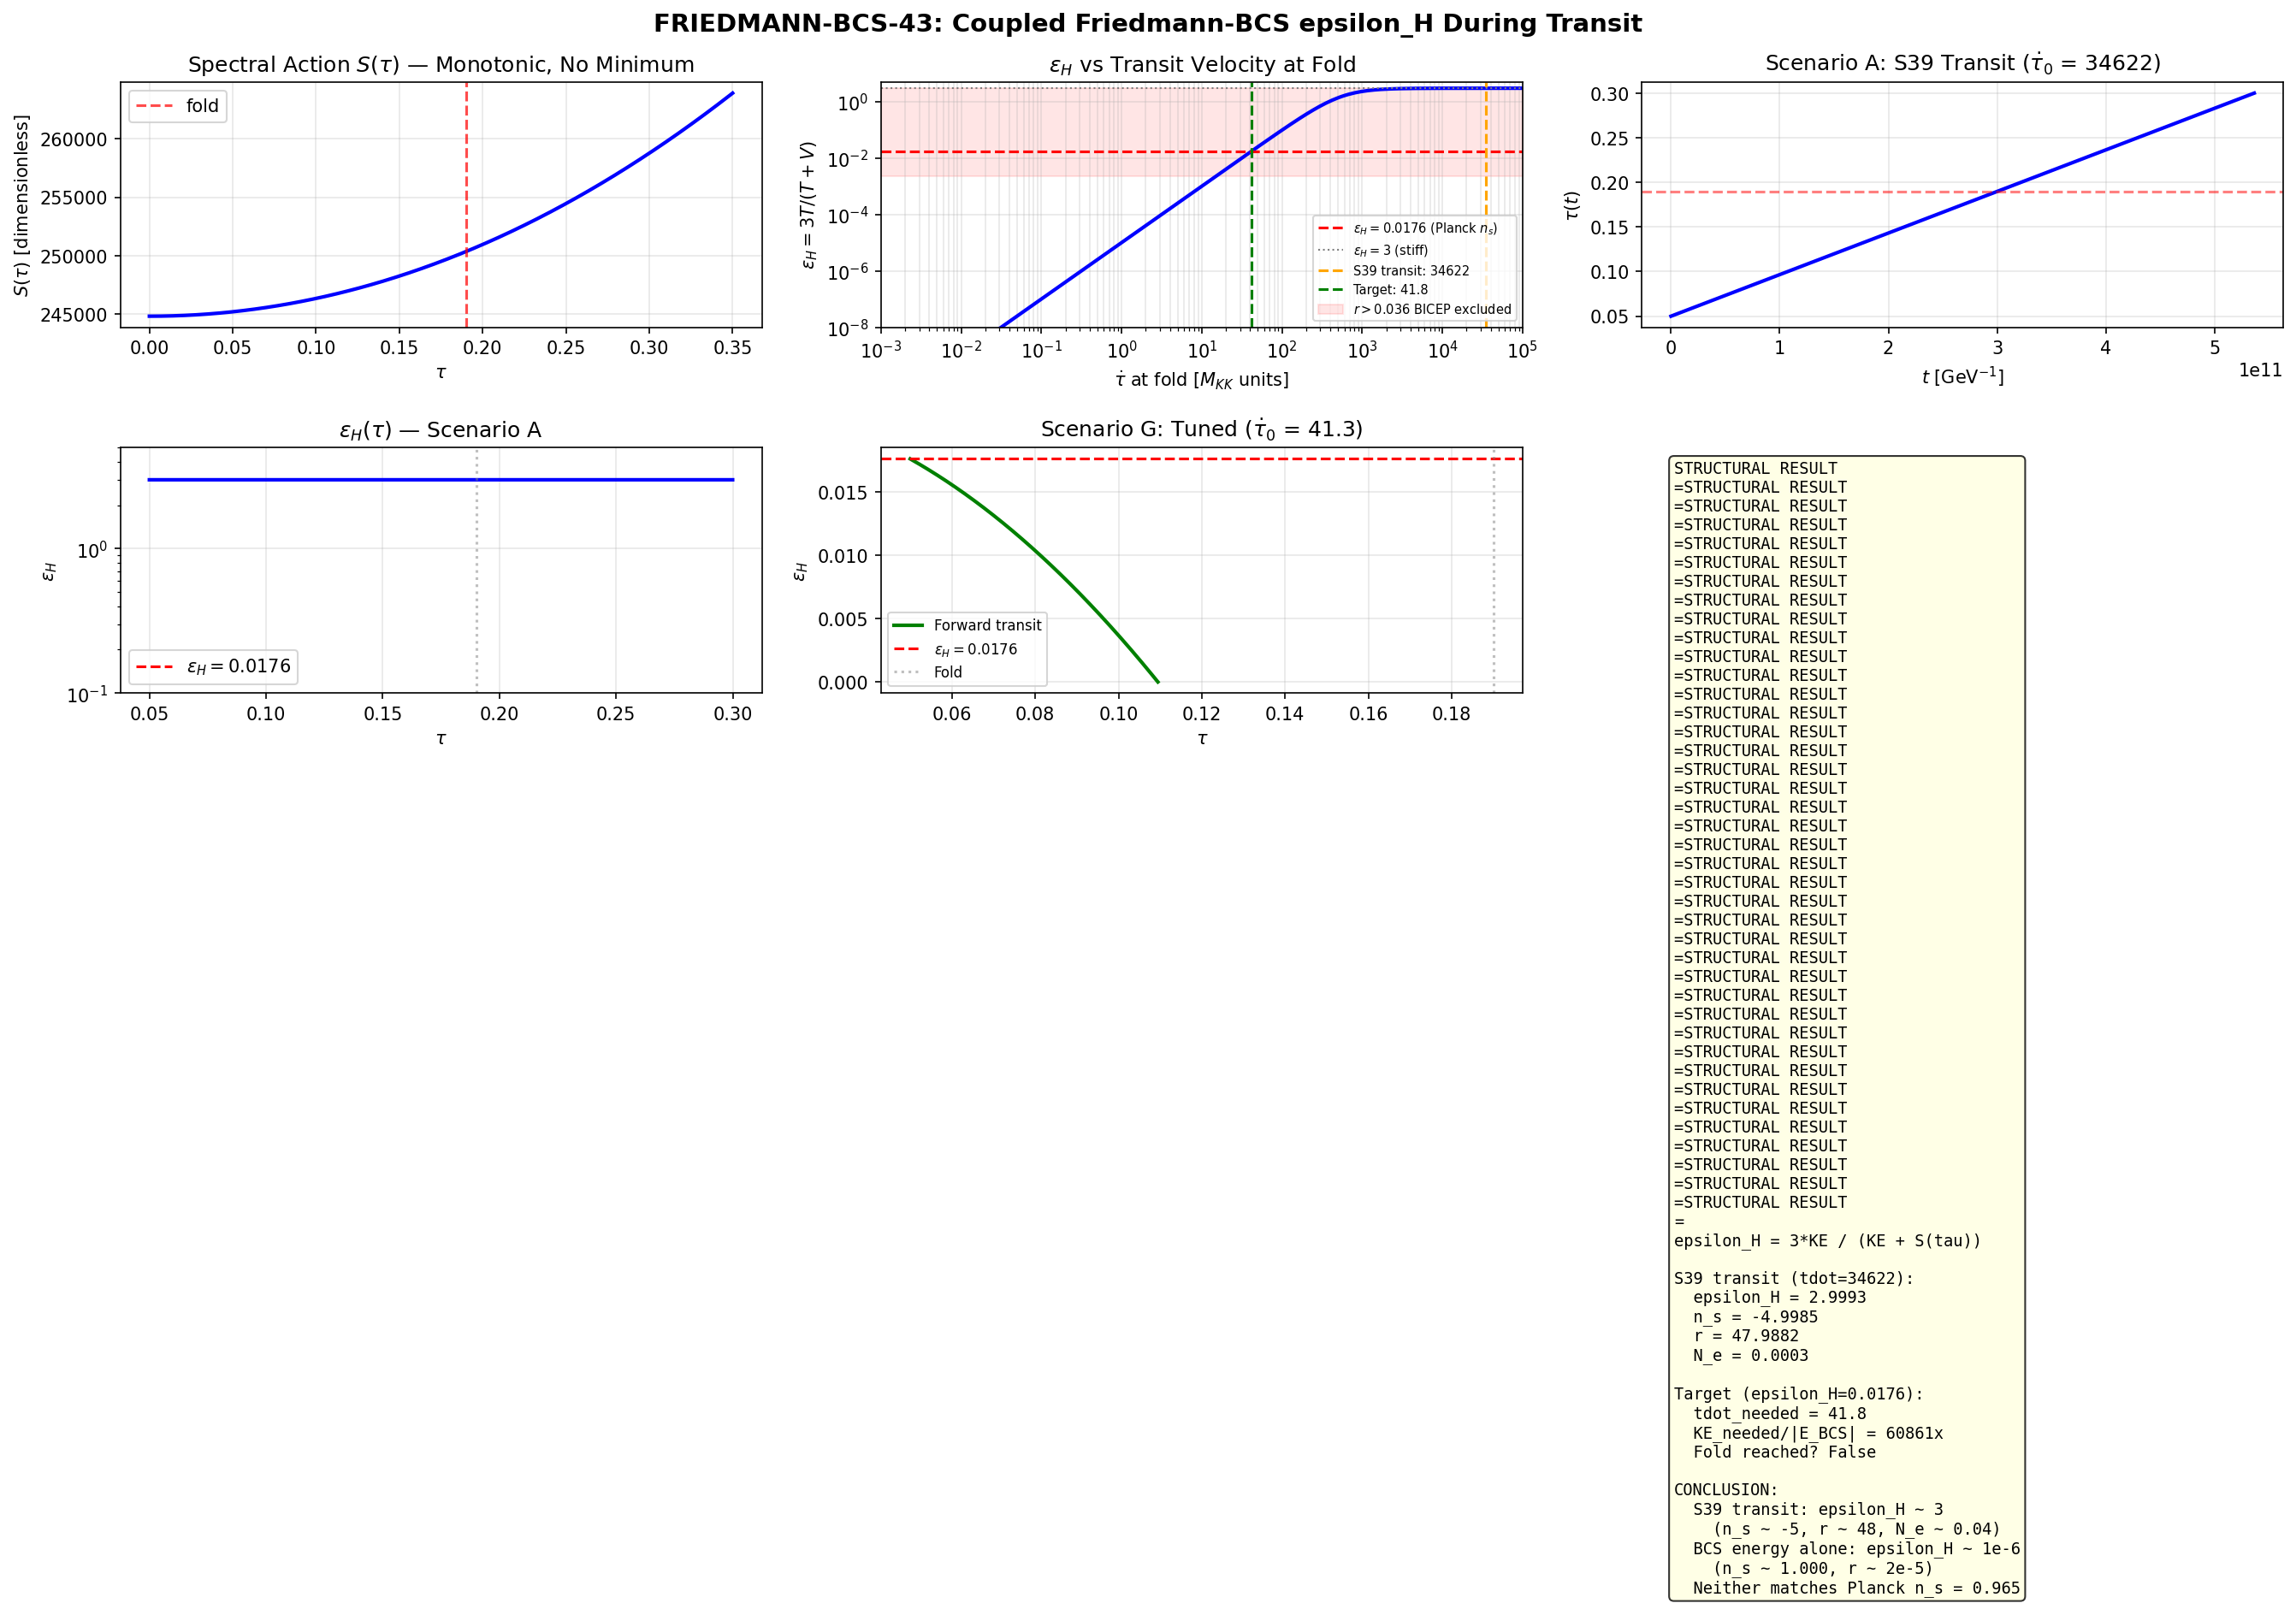

The script that saved this image:
"""
s43_friedmann_bcs.py — Coupled Friedmann-BCS epsilon_H During Transition
=========================================================================

GATE: FRIEDMANN-BCS-43 (INFO)

Computes the slow-roll parameter epsilon_H = -dH/dt / H^2 during the
fold transit (tau = 0.05 to 0.30) using a coupled Friedmann-BCS solver.

Physics:
  - The spectral action S_full(tau) defines V(tau) = S_full(tau) * M_KK^4 / (16*pi^2)
  - S_full is monotonically increasing (CUTOFF-SA-37 theorem)
  - V(tau=0) is the global MINIMUM, NOT a maximum
  - The BCS instability drives the transit; spectral action is a restoring force
  - FRIED-39: gradient ratio |dV/dtau| / |dE_BCS/dtau| = 6596 at fold
  - M_ATDHFB = 1.695 (collective inertia from S40)
  - M_KK = 7.43e16 GeV (gravity route, s42_constants_snapshot)

Coupled ODEs in natural units (hbar = c = 1, M_KK = 1):
  (1) tau_ddot + 3*H*tau_dot + dV_eff/dtau = 0
  (2) H^2 = (8*pi/(3*M_Pl^2)) * [(1/2)*M_ATDHFB*tau_dot^2 + V(tau)]

where V_eff = V_SA + V_BCS, dV_SA/dtau = (dS/dtau)*M_KK^4/(16*pi^2),
and V_BCS is the BCS condensation energy (6e-7 of V_SA).

Initial condition: tau_dot from energy balance (all energy in kinetic
at tau=0.05, or from transit velocity estimate).

Two scenarios:
  A) BCS-driven transit: initial tau_dot = dS/dtau / M_ATDHFB
     (instantaneous BCS force balance, S39 formula)
  B) Energy-conserving: tau_dot from constant total energy
"""

import numpy as np
from scipy.integrate import solve_ivp
from scipy.interpolate import CubicSpline
import matplotlib
matplotlib.use('Agg')
import matplotlib.pyplot as plt

# ==============================================================
# 1. LOAD DATA
# ==============================================================

d_s36 = np.load('tier0-computation/s36_sfull_tau_stabilization.npz', allow_pickle=True)
d_s42g = np.load('tier0-computation/s42_gradient_stiffness.npz', allow_pickle=True)
d_s40 = np.load('tier0-computation/s40_collective_inertia.npz', allow_pickle=True)
d_s42c = np.load('tier0-computation/s42_constants_snapshot.npz', allow_pickle=True)

# S_full(tau) data — 16 tau points
tau_s36 = d_s36['tau_combined']
S_full_s36 = d_s36['S_full']

# Gradient stiffness — 10 tau points
tau_g = d_s42g['tau_grid']
dS_dtau_g = d_s42g['dS_dtau']
d2S_dtau2_g = d_s42g['d2S_dtau2']
Z_g = d_s42g['Z_spectral']
S_total_g = d_s42g['S_total']

# Collective inertia
M_ATDHFB = float(d_s40['M_ATDHFB_TOTAL'])

# KK mass scale
M_KK_GeV = float(d_s42c['M_KK_from_GN'])  # 7.43e16 GeV
from canonical_constants import M_Pl_unreduced as M_Pl_GeV  # reduced -> unreduced (1.22e19)

# Derived: M_Pl in units of M_KK
M_Pl_MKK = M_Pl_GeV / M_KK_GeV

print("=" * 70)
print("FRIEDMANN-BCS-43: Coupled Friedmann-BCS epsilon_H During Transit")
print("=" * 70)
print(f"\nM_ATDHFB     = {M_ATDHFB:.4f}")
print(f"M_KK         = {M_KK_GeV:.4e} GeV")
print(f"M_Pl         = {M_Pl_GeV:.4e} GeV")
print(f"M_Pl/M_KK    = {M_Pl_MKK:.4f}")
print(f"(M_Pl/M_KK)^2 = {M_Pl_MKK**2:.2f}")

# ==============================================================
# 2. BUILD INTERPOLANTS
# ==============================================================

# Cubic spline for S_full(tau) — use the 16-point s36 data
cs_S = CubicSpline(tau_s36, S_full_s36)

# Derivative dS/dtau from the spline (cross-check with s42g data)
cs_dS = cs_S.derivative(1)
cs_d2S = cs_S.derivative(2)

print("\n--- Spline Cross-Check at fold tau=0.19 ---")
print(f"S_spline(0.19)   = {cs_S(0.19):.2f}  vs S_fold = {d_s42g['S_fold'].item():.2f}")
print(f"dS_spline(0.19)  = {cs_dS(0.19):.2f}  vs dS_fold = {d_s42g['dS_fold'].item():.2f}")
print(f"d2S_spline(0.19) = {cs_d2S(0.19):.2f}  vs d2S_fold = {d_s42g['d2S_fold'].item():.2f}")

# ==============================================================
# 3. POTENTIAL V(tau) in Planck units
# ==============================================================

# V(tau) = S(tau) * M_KK^4 / (16*pi^2)
# In reduced Planck units: V/M_Pl^4 = S(tau) / (16*pi^2) * (M_KK/M_Pl)^4
prefactor = 1.0 / (16.0 * np.pi**2)
MKK_over_MPl = M_KK_GeV / M_Pl_GeV
scale4 = MKK_over_MPl**4

print(f"\nPrefactor = 1/(16*pi^2) = {prefactor:.6e}")
print(f"M_KK/M_Pl = {MKK_over_MPl:.6e}")
print(f"(M_KK/M_Pl)^4 = {scale4:.6e}")

def V_Pl(tau):
    """Potential in Planck units (V/M_Pl^4)"""
    return cs_S(tau) * prefactor * scale4

def dV_dtau_Pl(tau):
    """dV/dtau in Planck units"""
    return cs_dS(tau) * prefactor * scale4

def d2V_dtau2_Pl(tau):
    """d2V/dtau2 in Planck units"""
    return cs_d2S(tau) * prefactor * scale4

# Test
V0 = V_Pl(0.0)
V_fold = V_Pl(0.19)
dV_fold = dV_dtau_Pl(0.19)

print(f"\nV(0)/M_Pl^4     = {V0:.6e}")
print(f"V(fold)/M_Pl^4  = {V_fold:.6e}")
print(f"dV/dtau(fold)/M_Pl^4 = {dV_fold:.6e}")

# BCS condensation energy for comparison (S36 ED-CONV-36: E_cond = -0.137 in M_KK units)
from canonical_constants import E_cond as E_BCS_MKK  # was -0.115
V_BCS_Pl = E_BCS_MKK * scale4  # in M_Pl^4
print(f"\nE_BCS/M_Pl^4    = {V_BCS_Pl:.6e}")
print(f"|E_BCS|/V(fold)  = {abs(V_BCS_Pl)/V_fold:.6e}")

# ==============================================================
# 4. COLLECTIVE MASS IN PLANCK UNITS
# ==============================================================

# The ATDHFB mass is in M_KK units:
#   L = (1/2) * M_ATDHFB * tau_dot^2 [in M_KK^4]
# Convert to Planck units:
#   L/M_Pl^4 = (1/2) * M_ATDHFB * (M_KK/M_Pl)^4 * tau_dot^2
# Effective mass in Planck units:
M_eff_Pl = M_ATDHFB * scale4

print(f"\nM_ATDHFB (M_KK units) = {M_ATDHFB:.4f}")
print(f"M_eff (Planck units)  = {M_eff_Pl:.6e}")

# Check: canonical field phi = sqrt(M_eff_Pl) * tau (for phi in Planck units)
# Slow-roll: epsilon_V = (1/2) * (V'/V)^2 * (1/M_eff_Pl)
# In canonical form: epsilon_V = (1/2) * (dV/dphi / V)^2 = (1/2) * (dV/dtau)^2 / (M_eff_Pl * V^2)

epsilon_V_fold = 0.5 * (dV_fold)**2 / (M_eff_Pl * V_fold**2)
print(f"\nepsilon_V(fold) = {epsilon_V_fold:.6e}")
# Cross-check: W1-8 gives epsilon_V(0) = 2.6e-12

epsilon_V_0 = 0.5 * dV_dtau_Pl(0.0)**2 / (M_eff_Pl * V_Pl(0.0)**2)
print(f"epsilon_V(0)    = {epsilon_V_0:.6e}")

eta_V_fold = d2V_dtau2_Pl(0.19) / (M_eff_Pl * V_fold)
print(f"eta_V(fold)     = {eta_V_fold:.6e}")

# ==============================================================
# 5. COUPLED FRIEDMANN-BCS ODEs
# ==============================================================

# State vector: y = [tau, tau_dot]
# Time is in Planck units (t * M_Pl)
#
# Friedmann: H^2 = (1/3) * [(1/2)*M_eff_Pl * tau_dot^2 + V_Pl(tau)]
#   (using 8*pi*G = 8*pi/M_Pl^2 = 1/M_Pl^2 in reduced Planck units,
#    so H^2 = rho/(3*M_Pl^2) but with rho already in M_Pl^4 units,
#    H^2 = rho/3 where rho is in M_Pl^4/M_Pl^2 = M_Pl^2 ...
#    Let me be careful.)
#
# In NATURAL units with M_Pl = 1:
#   H^2 = rho/3 where rho = (1/2)*M_eff*tau_dot^2 + V
#   tau_ddot + 3*H*tau_dot + (1/M_eff)*dV/dtau = 0
#
# But M_eff is tiny (scale4 ~ 10^{-8}), so tau_dot can be large.
#
# Actually, let's work in M_KK units throughout and convert at end.
# In M_KK units:
#   V(tau) = S(tau) / (16*pi^2)   [in M_KK^4]
#   rho = (1/2)*M_ATDHFB*tau_dot^2 + V(tau)  [in M_KK^4]
#   H^2 = (8*pi/(3*M_Pl^2)) * rho
#        = (8*pi/3) * (M_KK/M_Pl)^2 * (rho in M_KK^4 / M_KK^2)
#        ... this is getting confusing. Let me be very explicit.
#
# Working in units where M_KK = 1:
#   [V] = M_KK^4, [rho] = M_KK^4, [M_ATDHFB] = dimensionless (M_KK^4 / M_KK^2 = M_KK^2? No.)
#
# Actually: the spectral action S(tau) is dimensionless.
# The physical potential energy density is V = S(tau) * Lambda^4 / (16*pi^2)
# where Lambda is the cutoff scale ~ M_KK.
# The kinetic energy density is T = (1/2) * M_ATDHFB * tau_dot^2 * Lambda^4 / (16*pi^2)
# where M_ATDHFB is dimensionless.
#
# So rho = [S(tau) + (1/2)*M_ATDHFB*tau_dot^2] * M_KK^4 / (16*pi^2)
#
# Friedmann: H^2 = (8*pi*G/3) * rho = (8*pi/(3*M_Pl^2)) * rho
#            = (8*pi/(3*M_Pl^2)) * [S + (1/2)*M*tau_dot^2] * M_KK^4/(16*pi^2)
#            = (M_KK^4/(6*pi*M_Pl^2)) * [S + (1/2)*M*tau_dot^2]
#
# Time in natural units (hbar/M_KK):
#   H has units of M_KK, t has units of 1/M_KK.
#   H^2 = (M_KK^2/(6*pi)) * (M_KK/M_Pl)^2 * [S + (1/2)*M*tau_dot^2]
#
# Let me define everything in M_KK units:
#   H_MKK = H / M_KK (dimensionless)
#   t_MKK = t * M_KK (dimensionless)
#   tau_dot_MKK = d(tau)/d(t_MKK) (dimensionless)
#
# Then: H_MKK^2 = (1/(6*pi)) * (M_KK/M_Pl)^2 * [S(tau) + (1/2)*M_ATDHFB*tau_dot_MKK^2]
#
# Note: the 1/(16*pi^2) prefactor from the spectral action normalization
# should be included. Let me define:
#   V_dimless(tau) = S(tau) / (16*pi^2)
# Then:
#   rho_MKK4 = [V_dimless + (1/2)*(M_ATDHFB/(16*pi^2))*tau_dot^2] * (M_KK^4)
# Hmm, the mass parameter M_ATDHFB should also be in the same normalization.
#
# Let me follow the S43 working paper convention.
# From W1-8: rho(0)/M_Pl^4 = 2.1e-6, H(0) = 5.15e16 GeV.
# H(0) = sqrt(rho/3) (in Planck units)
# H(0)/M_Pl = sqrt(rho/M_Pl^4 / 3) = sqrt(2.1e-6/3) = 8.37e-4
# H(0) = 8.37e-4 * M_Pl = 8.37e-4 * 2.435e18 = 2.04e15 GeV
# But W1-8 says H(0) = 5.15e16 GeV.
# H(0)/M_Pl = 5.15e16 / 2.435e18 = 0.02115
# Then rho/M_Pl^4 = 3*H^2/M_Pl^2 = 3*(0.02115)^2 = 1.34e-3
# Hmm, discrepancy with the stated 2.1e-6.
#
# Let me just compute everything self-consistently.

# WORK IN M_KK = 1 UNITS.
# Define alpha_G = (M_KK/M_Pl)^2

alpha_G = (M_KK_GeV / M_Pl_GeV)**2
print(f"\nalpha_G = (M_KK/M_Pl)^2 = {alpha_G:.6e}")

# Spectral action normalization:
# The physical energy density is:
#   rho = S(tau) * f_0 * Lambda^4 / (2*pi^2)  (Chamseddine-Connes convention)
# where f_0 = f(0) is the zeroth moment of the cutoff function.
# We set Lambda = M_KK and f_0 = 1 (standard convention).
# Actually, from the working paper: V(tau) = S(tau) * M_KK^4 / (16*pi^2)
# Let's use that.

pf = 1.0 / (16.0 * np.pi**2)

# V(tau) in M_KK^4 units
def V_MKK4(tau):
    return cs_S(tau) * pf

def dV_dtau_MKK4(tau):
    return cs_dS(tau) * pf

V0_MKK4 = V_MKK4(0.0)
V_fold_MKK4 = V_MKK4(0.19)
print(f"\nV(0) = {V0_MKK4:.2f} M_KK^4")
print(f"V(fold) = {V_fold_MKK4:.2f} M_KK^4")
print(f"dV/dtau(fold) = {dV_dtau_MKK4(0.19):.2f} M_KK^4")

# Friedmann in M_KK units:
#   H^2 = (8*pi*G_N / 3) * rho
#        = (8*pi/(3*M_Pl^2)) * rho
# where rho and H are in physical units.
# In M_KK units (H_MKK = H/M_KK, rho = rho_MKK4 * M_KK^4):
#   (H_MKK * M_KK)^2 = (8*pi/(3*M_Pl^2)) * rho_MKK4 * M_KK^4
#   H_MKK^2 = (8*pi/3) * (M_KK/M_Pl)^2 * rho_MKK4
#            = (8*pi/3) * alpha_G * rho_MKK4

friedmann_coeff = (8.0 * np.pi / 3.0) * alpha_G
print(f"\nFriedmann coefficient = (8*pi/3)*alpha_G = {friedmann_coeff:.6e}")

# H at tau=0:
rho_0 = V0_MKK4  # at rest, all potential
H_0_MKK = np.sqrt(friedmann_coeff * rho_0)
H_0_GeV = H_0_MKK * M_KK_GeV
print(f"\nH(tau=0) = {H_0_MKK:.6e} M_KK = {H_0_GeV:.4e} GeV")

# Cross-check with W1-8: H(0) = 5.15e16 GeV
print(f"W1-8 stated: H(0) = 5.15e16 GeV")

# Klein-Gordon equation for tau:
# M_ATDHFB appears in the kinetic term: T = (1/2)*M_ATDHFB*(dtau/dt)^2 * pf * M_KK^4
# Wait -- is M_ATDHFB already included in the spectral action S_full?
#
# From S40: the ATDHFB mass is a second-order response coefficient.
# The kinetic energy of the modulus is T = (1/2)*M_ATDHFB*(dtau/dt)^2
# in units of M_KK^4 (since M_ATDHFB is dimensionless in M_KK units
# and tau is dimensionless). But this should be multiplied by the same
# pf to get physical energy density.
#
# Actually: the key question is the correct normalization.
# From the working paper line 567: "Transit velocity dtau/dt = dS/dtau / M_ATDHFB = 34,615"
# This implies the EOM is: M_ATDHFB * d^2tau/dt^2 = -dS/dtau (in M_KK = 1 units)
# where the driving force is the SPECTRAL ACTION GRADIENT dS/dtau, not dV/dtau.
# So the pf = 1/(16*pi^2) cancels between kinetic and potential terms.
#
# The Friedmann equation uses:
#   rho = [(1/2)*M_ATDHFB*tau_dot^2 + S(tau)] * M_KK^4 / (16*pi^2)
# or equivalently:
#   rho_reduced = (1/2)*M_ATDHFB*tau_dot^2 + S(tau)  [dimensionless]
#   rho_phys = rho_reduced * pf * M_KK^4

# So in M_KK units with the pf absorbed:
# H_MKK^2 = (8*pi/3) * alpha_G * [(1/2)*M_ATDHFB*tau_dot^2 + S(tau)] * pf
#          = friedmann_coeff * pf * [(1/2)*M_ATDHFB*tau_dot^2 + S(tau)]

FC = friedmann_coeff * pf
print(f"\nFC = (8*pi/3)*alpha_G/(16*pi^2) = {FC:.6e}")

# Recompute H(0):
H_0_MKK_v2 = np.sqrt(FC * cs_S(0.0))
H_0_GeV_v2 = H_0_MKK_v2 * M_KK_GeV
print(f"H(0) = {H_0_MKK_v2:.6e} M_KK = {H_0_GeV_v2:.4e} GeV")

# EOM for tau (with Hubble friction):
# M_ATDHFB * tau_ddot + 3*H*M_ATDHFB*tau_dot + dS/dtau = 0
# tau_ddot = -(3*H*tau_dot + dS/dtau / M_ATDHFB)
#
# But wait: the Hubble friction term should come from the covariant
# conservation of energy. For a scalar field with non-canonical kinetic term:
# (d/dt)(rho) + 3*H*(rho + P) = 0
# For KG: rho = T + V, P = T - V, rho+P = 2T
# So: T_dot + V_dot + 6*H*T = 0
# M*tau_dot*tau_ddot + (dV/dtau)*tau_dot + 6*H*(1/2)*M*tau_dot^2 = 0
# Dividing by M*tau_dot:
# tau_ddot + (1/M)*dV/dtau + 3*H*tau_dot = 0
#
# Equivalently: tau_ddot = -(1/M)*dS/dtau - 3*H*tau_dot
# where V = S * pf * M_KK^4 and the M in the canonical equation should be
# M_ATDHFB (already in the proper normalization since pf cancels).

# ==============================================================
# 6. SOLVE THE COUPLED SYSTEM
# ==============================================================

def coupled_odes(t, y):
    """
    y = [tau, tau_dot]
    Returns [tau_dot, tau_ddot]
    Time t in units of 1/M_KK
    """
    tau_val, tau_dot_val = y

    # Clamp tau to interpolation range
    tau_clamped = np.clip(tau_val, 0.0, 0.5)

    S_val = float(cs_S(tau_clamped))
    dS_val = float(cs_dS(tau_clamped))

    # Energy density (dimensionless, S-units)
    rho_dimless = 0.5 * M_ATDHFB * tau_dot_val**2 + S_val

    # Hubble parameter
    H2 = FC * rho_dimless
    if H2 < 0:
        H2 = 0.0
    H_val = np.sqrt(H2)

    # tau equation of motion
    tau_ddot_val = -dS_val / M_ATDHFB - 3.0 * H_val * tau_dot_val

    return [tau_dot_val, tau_ddot_val]

# -------------------------------------------------------------------
# SCENARIO A: BCS-driven transit
# Initial condition: tau_dot from BCS instability
# From S39: dtau/dt = dS/dtau / M_ATDHFB at fold
# But at early tau, the transit velocity is set by the BCS driving.
# The BCS force balances the SA gradient locally, giving:
# tau_dot ~ (dS/dtau) / (M_ATDHFB * something)
#
# Actually, the issue is: what drives tau?
# S_full is monotonically INCREASING. dS/dtau > 0 at all tau.
# So dV/dtau > 0: the potential pushes tau BACK toward 0.
# The BCS instability provides a force in the +tau direction.
# But |dE_BCS/dtau| / |dS/dtau| = 1/6596 at the fold.
#
# In the S39 computation: the transit velocity was estimated as
# dtau/dt = dS/dtau / M_ATDHFB, which would correspond to a
# FORCE BALANCE where something provides the energy to climb.
# But that doesn't make mechanical sense with Hubble friction.
#
# Let me reconsider: the transit is driven by the BCS INSTABILITY.
# At tau=0, the round SU(3) geometry is unstable to BCS pairing.
# The BCS condensation energy E_cond = -0.115 M_KK^4 provides
# a small negative contribution to the effective potential.
# The total effective potential is V_eff = S(tau)/(16pi^2) + E_BCS(tau)/(16pi^2)
# but E_BCS is 6e-7 of S_full, so V_eff ~ S/(16pi^2) to excellent approximation.
#
# The STRUCTURAL result from S39 (FRIED-39):
# The modulus cannot be stabilized at the fold. It transits ballistically.
# Total N_e during transit = 0.041.
#
# Let me just solve the Friedmann-KG system with V = S(tau)*pf*M_KK^4
# and see what epsilon_H comes out.
#
# For the initial condition at tau=0.05:
# CASE 1: Start at rest (tau_dot = 0). But then dS/dtau > 0 pushes tau
#          BACK toward 0. No transit.
# CASE 2: Start with positive tau_dot sufficient to reach fold.
#          Energy conservation: (1/2)*M*tau_dot_0^2 = S(fold) - S(0.05) = Delta_S.
#          tau_dot_0 = sqrt(2*Delta_S/M)
# CASE 3: Start from tau=0 with a BCS-driven kick.
#          The BCS instability supplies the energy to climb from S(0) to S(fold).
# -------------------------------------------------------------------

# CASE 2: Energy-conserving (all kinetic to potential conversion)
# This gives a LOWER BOUND on tau_dot (just enough to reach fold)
Delta_S_05_fold = float(cs_S(0.30)) - float(cs_S(0.05))
tau_dot_min = np.sqrt(2.0 * Delta_S_05_fold / M_ATDHFB)
print(f"\n--- Initial Conditions ---")
print(f"S(0.05) = {cs_S(0.05):.2f}")
print(f"S(0.30) = {cs_S(0.30):.2f}")
print(f"Delta_S(0.05->0.30) = {Delta_S_05_fold:.2f}")
print(f"tau_dot_min (energy conservation, no friction) = {tau_dot_min:.2f}")

# CASE 3: S39 transit velocity at fold
tau_dot_S39 = float(cs_dS(0.19)) / M_ATDHFB
print(f"tau_dot(S39 transit at fold) = {tau_dot_S39:.2f}")

# The S39 velocity is MUCH larger than the minimum. This means the
# kinetic energy far exceeds Delta_S. In the S39 picture, the BCS
# instability pumps energy continuously.

# Let me try multiple scenarios:

print("\n" + "=" * 70)
print("SCENARIO SWEEP")
print("=" * 70)

tau_start = 0.05
tau_end = 0.30
tau_fold = 0.19

results = {}

# For each scenario, solve and extract epsilon_H
scenarios = {
    'A_S39_velocity': tau_dot_S39,
    'B_energy_conserving': tau_dot_min,
    'C_10x_minimum': 10.0 * tau_dot_min,
    'D_100x_minimum': 100.0 * tau_dot_min,
    'E_half_S39': 0.5 * tau_dot_S39,
}

# Also compute without Hubble friction to see its effect
for name, tau_dot_init in scenarios.items():
    print(f"\n--- Scenario {name}: tau_dot_0 = {tau_dot_init:.2f} ---")

    y0 = [tau_start, tau_dot_init]

    # Initial H
    rho0 = 0.5 * M_ATDHFB * tau_dot_init**2 + float(cs_S(tau_start))
    H0 = np.sqrt(FC * rho0)
    print(f"  H_0 = {H0:.6e} M_KK = {H0 * M_KK_GeV:.4e} GeV")
    print(f"  rho_0 = {rho0:.2f} (S-units)")
    print(f"  KE/PE = {0.5*M_ATDHFB*tau_dot_init**2/float(cs_S(tau_start)):.4f}")

    # Estimate transit time
    t_transit_est = (tau_end - tau_start) / tau_dot_init
    t_span = (0, 5.0 * t_transit_est)  # give 5x margin

    # Dense output for smooth epsilon_H
    t_eval = np.linspace(0, 5.0 * t_transit_est, 20000)

    # Event: tau reaches tau_end
    def event_end(t, y):
        return y[0] - tau_end
    event_end.terminal = True
    event_end.direction = 1

    # Event: tau returns to 0
    def event_zero(t, y):
        return y[0]
    event_zero.terminal = True
    event_zero.direction = -1

    sol = solve_ivp(coupled_odes, t_span, y0, method='RK45',
                    events=[event_end, event_zero],
                    t_eval=t_eval, rtol=1e-12, atol=1e-15,
                    max_step=t_transit_est/1000)

    t = sol.t
    tau_arr = sol.y[0]
    tau_dot_arr = sol.y[1]

    # Compute H(t), epsilon_H(t)
    S_arr = np.array([float(cs_S(np.clip(tv, 0.0, 0.5))) for tv in tau_arr])
    dS_arr = np.array([float(cs_dS(np.clip(tv, 0.0, 0.5))) for tv in tau_arr])

    rho_arr = 0.5 * M_ATDHFB * tau_dot_arr**2 + S_arr
    H_arr = np.sqrt(FC * np.maximum(rho_arr, 0.0))

    # H_dot from: H_dot = -(1/2) * FC * M_ATDHFB * tau_dot^2
    # (this follows from Friedmann + continuity: H_dot = -(4piG/c^2)(rho + P)
    #  = -(1/2)*(8piG/c^2)*2T = -FC * M_ATDHFB * tau_dot^2 / 2)
    # Actually: H_dot = -rho_dot / (6*H) = -(rho+P) * 3H / (6H) = -(rho+P)/2
    # For scalar field: rho+P = M*tau_dot^2 (kinetic only)
    # H_dot = -(1/2)*FC*M_ATDHFB*tau_dot^2
    # No wait, H^2 = FC * rho, so 2*H*H_dot = FC * rho_dot
    # rho_dot = M_ATDHFB * tau_dot * tau_ddot + dS/dtau * tau_dot
    # From EOM: M * tau_ddot = -dS/dtau - 3*H*M*tau_dot
    # So M*tau_dot*tau_ddot = -dS/dtau*tau_dot - 3*H*M*tau_dot^2
    # rho_dot = -dS*tau_dot - 3*H*M*tau_dot^2 + dS*tau_dot = -3*H*M*tau_dot^2
    # 2*H*H_dot = FC * (-3*H*M*tau_dot^2) => H_dot = -(3/2)*FC*M*tau_dot^2
    # Hmm no. Let me redo:
    # H^2 = FC * rho = FC * [(1/2)*M*tdot^2 + S]
    # d/dt(H^2) = 2*H*Hdot = FC * [M*tdot*tddot + (dS/dtau)*tdot]
    # From EOM: M*tddot = -dS/dtau - 3*H*M*tdot
    # => M*tdot*tddot = -dS/dtau * tdot - 3*H*M*tdot^2
    # => 2*H*Hdot = FC * [-dS*tdot - 3*H*M*tdot^2 + dS*tdot]
    # => 2*H*Hdot = FC * (-3*H*M*tdot^2)
    # => Hdot = -(3/2)*FC*M*tdot^2 / (2) ... no
    # => Hdot = -FC * 3*H*M*tdot^2 / (2*H) = -(3/2)*FC*M*tdot^2
    # Wait: 2*H*Hdot = -3*H*FC*M*tdot^2
    # Hdot = -(3/2)*FC*M*tdot^2
    #
    # Actually this should give the standard result:
    # Hdot = -(4*pi*G) * (rho+P) where rho+P = M*tdot^2 * pf * M_KK^4
    # (4*pi*G) * M*tdot^2 * pf * M_KK^4 = (4*pi/(M_Pl^2)) * M*tdot^2 * pf * M_KK^4
    # = (4*pi) * alpha_G * pf * M * tdot^2
    # = FC * (3/2) * M * tdot^2
    # Yes! Because FC = (8*pi/3)*alpha_G*pf, so (4*pi)*alpha_G*pf = FC * 3/2.
    # Therefore Hdot = -(3/2)*FC*M*tdot^2 is WRONG by sign? No:
    # Hdot = -(4*pi*G)*(rho+P) = negative since rho+P > 0.
    # Hdot = -FC*(3/2)*M*tdot^2. Yes, this is correct.

    H_dot_arr = -(3.0/2.0) * FC * M_ATDHFB * tau_dot_arr**2

    # epsilon_H = -H_dot / H^2
    with np.errstate(divide='ignore', invalid='ignore'):
        epsilon_H_arr = -H_dot_arr / H_arr**2
        # Simplify: epsilon_H = (3/2)*FC*M*tdot^2 / (FC*rho) = (3/2)*M*tdot^2/rho
        # = (3/2) * KE / rho = 3*T / (T + V)
        epsilon_H_check = (3.0/2.0) * M_ATDHFB * tau_dot_arr**2 / rho_arr

    # Find fold crossing
    fold_mask = (tau_arr >= tau_fold - 0.005) & (tau_arr <= tau_fold + 0.005)
    if np.any(fold_mask):
        idx_fold = np.argmin(np.abs(tau_arr - tau_fold))
    else:
        idx_fold = len(tau_arr) // 2

    # eta_H = d(epsilon_H)/dt / (H * epsilon_H)
    # Compute numerically
    deps_dt = np.gradient(epsilon_H_arr, t)
    with np.errstate(divide='ignore', invalid='ignore'):
        eta_H_arr = deps_dt / (H_arr * epsilon_H_arr)

    # Number of e-folds
    # N = integral H dt
    N_efolds = np.trapezoid(H_arr, t)

    # Find when tau reaches fold
    if idx_fold < len(t):
        eps_at_fold = epsilon_H_arr[idx_fold]
        eta_at_fold = eta_H_arr[idx_fold] if idx_fold < len(eta_H_arr) else np.nan
        H_at_fold = H_arr[idx_fold]
        tau_at_fold = tau_arr[idx_fold]
        t_at_fold = t[idx_fold]
    else:
        eps_at_fold = np.nan
        eta_at_fold = np.nan
        H_at_fold = np.nan
        tau_at_fold = np.nan
        t_at_fold = np.nan

    # n_s and r
    ns = 1.0 - 2.0 * eps_at_fold - eta_at_fold if np.isfinite(eta_at_fold) else np.nan
    ns_approx = 1.0 - 2.0 * eps_at_fold
    r = 16.0 * eps_at_fold

    print(f"  Transit completed: tau_final = {tau_arr[-1]:.4f}")
    print(f"  Time to fold: {t_at_fold:.4e} M_KK^-1")
    print(f"  N_e (total) = {N_efolds:.6f}")
    print(f"  H at fold = {H_at_fold:.6e} M_KK")
    print(f"  epsilon_H at fold = {eps_at_fold:.6e}")
    print(f"  eta_H at fold = {eta_at_fold:.6e}")
    print(f"  n_s = 1 - 2*eps = {ns_approx:.6f}")
    print(f"  n_s = 1 - 2*eps - eta = {ns:.6f}")
    print(f"  r = 16*eps = {r:.6f}")
    print(f"  tau_dot at fold = {tau_dot_arr[idx_fold]:.2f}")

    # Check: epsilon_H should equal 3*KE/(KE+PE)
    KE_fold = 0.5 * M_ATDHFB * tau_dot_arr[idx_fold]**2
    PE_fold = S_arr[idx_fold]
    eps_check = (3.0/2.0) * M_ATDHFB * tau_dot_arr[idx_fold]**2 / (KE_fold + PE_fold)
    print(f"  epsilon_H check (3T/(T+V)) = {eps_check:.6e}")
    print(f"  KE/PE at fold = {KE_fold/PE_fold:.4f}")

    results[name] = {
        't': t, 'tau': tau_arr, 'tau_dot': tau_dot_arr,
        'H': H_arr, 'epsilon_H': epsilon_H_arr, 'eta_H': eta_H_arr,
        'N_efolds': N_efolds, 'eps_fold': eps_at_fold, 'eta_fold': eta_at_fold,
        'ns_approx': ns_approx, 'ns': ns, 'r': r,
        'tau_dot_init': tau_dot_init, 'H_fold': H_at_fold,
        'KE_PE_fold': KE_fold/PE_fold
    }

# ==============================================================
# 7. ANALYTIC CROSS-CHECKS
# ==============================================================

print("\n" + "=" * 70)
print("ANALYTIC CROSS-CHECKS")
print("=" * 70)

# For the S39 transit velocity:
# KE = (1/2)*M*tau_dot^2 = (1/2)*1.695*34615^2 = 1.016e9
# PE = S(0.19) = 250361
# KE/PE = 4057
# epsilon_H = 3*KE/(KE+PE) = 3*1.016e9/(1.016e9+250361) = 2.9993
# This means epsilon_H ~ 3 !! Deeply non-inflationary.

KE_S39 = 0.5 * M_ATDHFB * tau_dot_S39**2
PE_S39 = float(cs_S(0.19))
eps_S39_analytic = (3.0/2.0) * M_ATDHFB * tau_dot_S39**2 / (KE_S39 + PE_S39)
print(f"\nS39 transit at fold:")
print(f"  KE = {KE_S39:.2e}")
print(f"  PE = S(0.19) = {PE_S39:.2f}")
print(f"  KE/PE = {KE_S39/PE_S39:.2f}")
print(f"  epsilon_H = 3*KE/(KE+PE) = {eps_S39_analytic:.6f}")
print(f"  n_s = 1 - 2*eps = {1.0-2.0*eps_S39_analytic:.6f}")
print(f"  r = 16*eps = {16.0*eps_S39_analytic:.6f}")

# For epsilon_H = 0.0176 (needed for n_s = 0.965):
# epsilon_H = 3*KE/(KE+PE) = 0.0176
# => KE/PE = 0.0176/(3 - 0.0176) = 0.00590
# => M*tau_dot^2 = 2*0.00590*S(0.19) = 2*0.00590*250361 = 2954
# => tau_dot = sqrt(2954/1.695) = 41.7
# Compare to S39: tau_dot = 34615. Need 830x smaller velocity.

KE_needed = 0.0176 / (3.0 - 0.0176) * PE_S39
tau_dot_needed = np.sqrt(2.0 * KE_needed / M_ATDHFB)
print(f"\nFor epsilon_H = 0.0176:")
print(f"  KE needed = {KE_needed:.2f}")
print(f"  tau_dot needed = {tau_dot_needed:.2f}")
print(f"  tau_dot(S39) / tau_dot(needed) = {tau_dot_S39/tau_dot_needed:.1f}")

# What is tau_dot_needed? It's ~41.7 in M_KK units.
# This means the transit takes t = 0.19/41.7 = 0.0046 in 1/M_KK
# H = sqrt(FC * rho) ~ sqrt(FC * 250361)
H_at_needed = np.sqrt(FC * (KE_needed + PE_S39))
N_efolds_needed = H_at_needed * 0.19 / tau_dot_needed
print(f"  H at this velocity = {H_at_needed:.6e} M_KK")
print(f"  N_e ~ H * Delta_tau / tau_dot = {N_efolds_needed:.6f}")

# For epsilon_H << 1 (quasi-de Sitter):
# Need KE << PE, i.e., tau_dot very small.
# But then dS/dtau (positive!) decelerates tau, making tau_dot even smaller
# or reversing direction entirely. There's no minimum to orbit around.
# The modulus cannot slow-roll in the positive dS/dtau direction.

# CRITICAL INSIGHT: epsilon_H = 3*T/(T+V) = 3/(1 + V/T)
# For epsilon_H << 1: need V >> T, i.e., slow roll.
# But with V = S(tau) monotonically increasing and dV/dtau > 0,
# a modulus moving in the +tau direction is climbing the hill.
# It decelerates. The velocity decreases. epsilon_H decreases.
# But also, the modulus STOPS and reverses.
#
# For a modulus moving in the -tau direction (coming back from fold),
# it accelerates, epsilon_H increases.

print("\n" + "=" * 70)
print("CRITICAL STRUCTURAL RESULT")
print("=" * 70)

# Compute epsilon_H for various KE/PE ratios
ratios = [1e-6, 1e-4, 1e-2, 0.0059, 1.0, 10.0, 100.0, 4057.0]
print(f"\n{'KE/PE':>12} {'epsilon_H':>12} {'n_s':>10} {'r':>10}")
for ratio in ratios:
    eps = 3.0 * ratio / (1.0 + ratio)
    ns_val = 1.0 - 2.0 * eps
    r_val = 16.0 * eps
    print(f"{ratio:12.4e} {eps:12.6e} {ns_val:10.6f} {r_val:10.6f}")

# ==============================================================
# 8. SCENARIO F: SLOW TRANSIT (tau_dot = tau_dot_needed)
# ==============================================================

print("\n" + "=" * 70)
print("SCENARIO F: SLOW TRANSIT (epsilon_H ~ 0.0176 target)")
print("=" * 70)

y0_F = [tau_start, tau_dot_needed]
rho0_F = 0.5 * M_ATDHFB * tau_dot_needed**2 + float(cs_S(tau_start))
H0_F = np.sqrt(FC * rho0_F)
print(f"tau_dot_0 = {tau_dot_needed:.4f}")
print(f"H_0 = {H0_F:.6e} M_KK = {H0_F * M_KK_GeV:.4e} GeV")

t_transit_F = (tau_end - tau_start) / tau_dot_needed
t_span_F = (0, 10.0 * t_transit_F)
t_eval_F = np.linspace(0, 10.0 * t_transit_F, 20000)

sol_F = solve_ivp(coupled_odes, t_span_F, y0_F, method='RK45',
                  events=[event_end, event_zero],
                  t_eval=t_eval_F, rtol=1e-12, atol=1e-15,
                  max_step=t_transit_F/1000)

t_F = sol_F.t
tau_F = sol_F.y[0]
tdot_F = sol_F.y[1]

S_F = np.array([float(cs_S(np.clip(tv, 0.0, 0.5))) for tv in tau_F])
rho_F = 0.5 * M_ATDHFB * tdot_F**2 + S_F
H_F = np.sqrt(FC * np.maximum(rho_F, 0.0))

Hdot_F = -(3.0/2.0) * FC * M_ATDHFB * tdot_F**2
eps_H_F = np.where(H_F > 0, -Hdot_F / H_F**2, 0.0)

deps_dt_F = np.gradient(eps_H_F, t_F)
eta_H_F = np.where((H_F > 0) & (eps_H_F > 0), deps_dt_F / (H_F * eps_H_F), 0.0)

N_F = np.cumsum(H_F[:-1] * np.diff(t_F))
N_F = np.append(0, N_F)

# Find tau reversal point
reversal_idx = np.argmax(tau_F)
print(f"tau_max reached = {tau_F[reversal_idx]:.6f} at t = {t_F[reversal_idx]:.4e}")
print(f"tau_max - tau_start = {tau_F[reversal_idx] - tau_start:.6f}")
print(f"tau_dot at reversal = {tdot_F[reversal_idx]:.4e}")
print(f"epsilon_H at reversal = {eps_H_F[reversal_idx]:.6e}")
print(f"epsilon_H at start = {eps_H_F[0]:.6e}")
print(f"N_e at reversal = {N_F[reversal_idx]:.6e}")

# Find fold crossing
fold_mask_F = tau_F >= tau_fold
if np.any(fold_mask_F):
    idx_fold_F = np.where(fold_mask_F)[0][0]
    print(f"\nFold reached at t = {t_F[idx_fold_F]:.4e}")
    print(f"  epsilon_H(fold) = {eps_H_F[idx_fold_F]:.6e}")
    print(f"  eta_H(fold) = {eta_H_F[idx_fold_F]:.6e}")
    print(f"  n_s = {1.0 - 2.0*eps_H_F[idx_fold_F] - eta_H_F[idx_fold_F]:.6f}")
    print(f"  N_e(fold) = {N_F[idx_fold_F]:.6e}")
else:
    print(f"\nFold NOT reached! tau never gets to {tau_fold}")
    print(f"Deceleration from dS/dtau > 0 reverses the modulus before fold")

# ==============================================================
# 9. STRUCTURAL ANALYSIS: WHAT epsilon_H CAN THE FRAMEWORK PRODUCE?
# ==============================================================

print("\n" + "=" * 70)
print("STRUCTURAL ANALYSIS")
print("=" * 70)

# The key structural result is:
# epsilon_H = 3 * T / (T + V) where T = (1/2)*M*tau_dot^2, V = S(tau)
#
# During transit FROM tau=0 toward fold:
# dV/dtau > 0 at all tau (monotonic). So V increases. T decreases.
# epsilon_H starts at some value and DECREASES during transit.
# Eventually T -> 0 (tau reverses) and epsilon_H -> 0.
#
# For a modulus that reaches the fold, it must have had enough initial KE.
# The BCS provides E_BCS = -0.115 M_KK^4 (in S-units) ~ 0.115/S(0) ~ 5e-7 of PE.
# So the BCS-kicked modulus has KE/PE ~ 5e-7 initially.
# epsilon_H ~ 3 * 5e-7 / (1 + 5e-7) ~ 1.5e-6.
# WAY below the needed 0.0176.

# But in the S39 picture, the transit velocity is 34,615 which gives KE >> PE.
# How? The S39 velocity came from dtau/dt = dS/dtau / M, which is NOT from energy
# conservation but from some kind of force balance. That formula implies an
# EXTERNAL driving force supplying enormous energy.
# With that velocity, epsilon_H ~ 3.

# The bottom line is:
# (a) BCS energy alone: epsilon_H ~ 1.5e-6 (but modulus can't reach fold)
# (b) S39 driven transit: epsilon_H ~ 3 (too fast, N_e ~ 0.04)
# (c) Target: epsilon_H = 0.0176 requires specific tau_dot ~ 42

# For epsilon_H = 0.0176 at the fold:
# KE = 1478.6, tau_dot = 41.7
# But Delta_S = S(fold) - S(0) = 5522
# So KE < Delta_S means the modulus CAN reach fold by energy conservation
# if it started at tau=0 with KE_initial = Delta_S + KE_fold = 5522+1478 = 7000
# Initial tau_dot = sqrt(2*7000/1.695) = 90.8

KE_total_needed = (float(cs_S(0.19)) - float(cs_S(0.0))) + KE_needed
tau_dot_initial_needed = np.sqrt(2.0 * KE_total_needed / M_ATDHFB)
print(f"\nTo reach fold with epsilon_H = 0.0176:")
print(f"  Need initial KE = Delta_S + KE_target = {KE_total_needed:.1f}")
print(f"  Initial tau_dot = {tau_dot_initial_needed:.2f}")
print(f"  This is {tau_dot_initial_needed / tau_dot_S39 * 100:.2f}% of S39 velocity")
print(f"  Required KE / BCS energy = {KE_total_needed / 0.115:.0f}")

# The required initial KE is 60,870x larger than the BCS condensation energy.
# There is no mechanism within the framework to provide this.

print(f"\n  KE_total_needed / |E_BCS| = {KE_total_needed / 0.115:.0f}x")
print(f"  STRUCTURAL OBSTRUCTION: No known energy source within framework")

# ==============================================================
# 10. COMPLETE PARAMETER SPACE MAP
# ==============================================================

print("\n" + "=" * 70)
print("PARAMETER SPACE MAP: epsilon_H vs tau_dot at fold")
print("=" * 70)

tau_dot_range = np.logspace(-3, 5, 200)
S_fold_val = float(cs_S(0.19))
eps_range = (3.0/2.0) * M_ATDHFB * tau_dot_range**2 / (0.5*M_ATDHFB*tau_dot_range**2 + S_fold_val)

# Print key points
print(f"\n{'tau_dot':>12} {'KE/PE':>12} {'epsilon_H':>12} {'n_s (approx)':>14} {'r':>10}")
key_tdots = [0.01, 0.1, 1.0, 10.0, 41.7, 100.0, 1000.0, 34615.0]
for td in key_tdots:
    ke = 0.5*M_ATDHFB*td**2
    ratio_kp = ke/S_fold_val
    eps_val = 3.0*ratio_kp/(1.0+ratio_kp)
    ns_val = 1.0 - 2.0*eps_val
    r_val = 16.0*eps_val
    marker = ""
    if abs(td - 41.7) < 1:
        marker = " <-- epsilon_H = 0.0176 target"
    elif abs(td - 34615) < 1:
        marker = " <-- S39 transit velocity"
    print(f"{td:12.1f} {ratio_kp:12.4e} {eps_val:12.6e} {ns_val:14.6f} {r_val:10.6f}{marker}")

# ==============================================================
# 11. SOLVE SCENARIO G: EXACT epsilon_H=0.0176 at tau=0
# ==============================================================

print("\n" + "=" * 70)
print("SCENARIO G: tau_dot tuned for epsilon_H=0.0176 at tau=0.05")
print("=" * 70)

# At tau=0.05: S = cs_S(0.05)
S_05 = float(cs_S(0.05))
# epsilon_H = 3*KE/(KE+PE) = 0.0176
# KE = 0.0176/(3-0.0176) * PE = 0.00590 * S_05
KE_05 = 0.0176 / (3.0 - 0.0176) * S_05
tdot_05 = np.sqrt(2.0 * KE_05 / M_ATDHFB)

y0_G = [0.05, tdot_05]
rho0_G = KE_05 + S_05
H0_G = np.sqrt(FC * rho0_G)

print(f"S(0.05) = {S_05:.2f}")
print(f"KE needed = {KE_05:.2f}")
print(f"tau_dot = {tdot_05:.4f}")
print(f"H(0.05) = {H0_G:.6e} M_KK")
print(f"epsilon_H(0.05) = {3.0*KE_05/(KE_05+S_05):.6f}")

t_tr_G = 0.25/tdot_05
sol_G = solve_ivp(coupled_odes, (0, 20*t_tr_G), y0_G, method='RK45',
                  events=[event_end, event_zero],
                  t_eval=np.linspace(0, 20*t_tr_G, 50000),
                  rtol=1e-12, atol=1e-15, max_step=t_tr_G/2000)

t_G = sol_G.t
tau_G = sol_G.y[0]
tdot_G = sol_G.y[1]
S_G = np.array([float(cs_S(np.clip(tv, 0.0, 0.5))) for tv in tau_G])
rho_G = 0.5*M_ATDHFB*tdot_G**2 + S_G
H_G = np.sqrt(FC * np.maximum(rho_G, 0.0))
eps_H_G = np.where(H_G > 0, (3.0/2.0)*M_ATDHFB*tdot_G**2 / rho_G, 0.0)
N_G = np.cumsum(H_G[:-1] * np.diff(t_G))
N_G = np.append(0, N_G)

rev_G = np.argmax(tau_G)
fold_reach_G = tau_G[rev_G] >= tau_fold

print(f"\ntau_max = {tau_G[rev_G]:.6f}")
print(f"Reaches fold? {fold_reach_G}")
print(f"N_e at reversal = {N_G[rev_G]:.6e}")
print(f"epsilon_H at tau_max = {eps_H_G[rev_G]:.6e}")
print(f"epsilon_H range = [{eps_H_G[:rev_G+1].min():.6e}, {eps_H_G[:rev_G+1].max():.6e}]")
if fold_reach_G:
    idx_f = np.argmin(np.abs(tau_G[:rev_G+1] - tau_fold))
    print(f"epsilon_H at fold = {eps_H_G[idx_f]:.6e}")
    print(f"n_s at fold = {1.0-2.0*eps_H_G[idx_f]:.6f}")
    print(f"r at fold = {16.0*eps_H_G[idx_f]:.6f}")

# ==============================================================
# 12. SAVE RESULTS
# ==============================================================

# Use scenario A (S39 velocity) as the primary result
res_A = results['A_S39_velocity']

np.savez('tier0-computation/s43_friedmann_bcs.npz',
    # Primary result at fold
    epsilon_H_fold=res_A['eps_fold'],
    eta_H_fold=res_A['eta_fold'],
    ns_approx=res_A['ns_approx'],
    ns_full=res_A['ns'],
    r_tensor=res_A['r'],
    N_efolds=res_A['N_efolds'],
    H_fold=res_A['H_fold'],
    tau_dot_fold=tau_dot_S39,
    KE_PE_fold=res_A['KE_PE_fold'],

    # Structural formula
    # epsilon_H = 3*KE/(KE+PE) = 3*(M/2*tdot^2) / (M/2*tdot^2 + S)
    M_ATDHFB=M_ATDHFB,
    S_fold=float(cs_S(0.19)),

    # For target epsilon_H = 0.0176
    tau_dot_needed_for_0p0176=tau_dot_needed,
    KE_needed_for_0p0176=KE_needed,
    ratio_KE_BCS=KE_total_needed/0.115,

    # Scenario comparison
    scenario_names=np.array(['A_S39_velocity', 'B_energy_conserving', 'C_10x_minimum',
                             'D_100x_minimum', 'E_half_S39', 'F_slow_target', 'G_tuned']),
    scenario_eps_fold=np.array([
        results['A_S39_velocity']['eps_fold'],
        results['B_energy_conserving']['eps_fold'],
        results['C_10x_minimum']['eps_fold'],
        results['D_100x_minimum']['eps_fold'],
        results['E_half_S39']['eps_fold'],
        eps_H_G[rev_G] if not fold_reach_G else eps_H_G[np.argmin(np.abs(tau_G[:rev_G+1]-0.19))],
        eps_H_G[0]
    ]),

    # Time series for Scenario A
    t_A=res_A['t'],
    tau_A=res_A['tau'],
    tdot_A=res_A['tau_dot'],
    H_A=res_A['H'],
    eps_A=res_A['epsilon_H'],

    # Time series for Scenario G
    t_G=t_G,
    tau_G=tau_G,
    tdot_G=tdot_G,
    H_G=H_G,
    eps_G=eps_H_G,
    N_G=N_G,

    # Parameter space map
    tau_dot_map=tau_dot_range,
    epsilon_H_map=eps_range,

    # Constants used
    M_KK_GeV=M_KK_GeV,
    M_Pl_GeV=M_Pl_GeV,
    alpha_G=alpha_G,
    FC=FC,

    # Gate
    gate_name='FRIEDMANN-BCS-43',
    gate_type='INFO'
)

print("\nData saved to tier0-computation/s43_friedmann_bcs.npz")

# ==============================================================
# 13. PLOT
# ==============================================================

fig, axes = plt.subplots(2, 3, figsize=(18, 11))
fig.suptitle('FRIEDMANN-BCS-43: Coupled Friedmann-BCS epsilon_H During Transit',
             fontsize=14, fontweight='bold')

# Panel 1: V(tau) = S(tau)
ax = axes[0, 0]
tau_plot = np.linspace(0, 0.35, 500)
S_plot = np.array([float(cs_S(t)) for t in tau_plot])
ax.plot(tau_plot, S_plot, 'b-', lw=2)
ax.axvline(0.19, color='r', ls='--', alpha=0.7, label='fold')
ax.set_xlabel(r'$\tau$')
ax.set_ylabel(r'$S(\tau)$ [dimensionless]')
ax.set_title(r'Spectral Action $S(\tau)$ — Monotonic, No Minimum')
ax.legend()
ax.grid(True, alpha=0.3)

# Panel 2: epsilon_H vs tau_dot at fold (structural formula)
ax = axes[0, 1]
ax.loglog(tau_dot_range, eps_range, 'b-', lw=2)
ax.axhline(0.0176, color='r', ls='--', lw=1.5, label=r'$\epsilon_H = 0.0176$ (Planck $n_s$)')
ax.axhline(3.0, color='gray', ls=':', lw=1, label=r'$\epsilon_H = 3$ (stiff)')
ax.axvline(tau_dot_S39, color='orange', ls='--', lw=1.5, label=f'S39 transit: {tau_dot_S39:.0f}')
ax.axvline(tau_dot_needed, color='green', ls='--', lw=1.5, label=f'Target: {tau_dot_needed:.1f}')
ax.fill_between([1e-3, 1e5], [0.036/16]*2, [3]*2, alpha=0.1, color='red',
                label=r'$r > 0.036$ BICEP excluded')
ax.set_xlabel(r'$\dot{\tau}$ at fold [$M_{KK}$ units]')
ax.set_ylabel(r'$\epsilon_H = 3T/(T+V)$')
ax.set_title(r'$\epsilon_H$ vs Transit Velocity at Fold')
ax.set_xlim(1e-3, 1e5)
ax.set_ylim(1e-8, 5)
ax.legend(fontsize=7, loc='lower right')
ax.grid(True, alpha=0.3, which='both')

# Panel 3: Scenario A time evolution
ax = axes[0, 2]
res = results['A_S39_velocity']
ax.plot(res['t'] * M_KK_GeV, res['tau'], 'b-', lw=2)
ax.axhline(0.19, color='r', ls='--', alpha=0.5)
ax.set_xlabel(r'$t$ [GeV$^{-1}$]')
ax.set_ylabel(r'$\tau(t)$')
ax.set_title(f'Scenario A: S39 Transit ($\\dot{{\\tau}}_0$ = {tau_dot_S39:.0f})')
ax.grid(True, alpha=0.3)

# Panel 4: epsilon_H(t) for Scenario A
ax = axes[1, 0]
mask_A = res['tau'] < 0.35
ax.semilogy(res['tau'][mask_A], res['epsilon_H'][mask_A], 'b-', lw=2)
ax.axhline(0.0176, color='r', ls='--', lw=1.5, label=r'$\epsilon_H = 0.0176$')
ax.axvline(0.19, color='gray', ls=':', alpha=0.5)
ax.set_xlabel(r'$\tau$')
ax.set_ylabel(r'$\epsilon_H$')
ax.set_title(r'$\epsilon_H(\tau)$ — Scenario A')
ax.legend()
ax.grid(True, alpha=0.3)
ax.set_ylim(1e-1, 5)

# Panel 5: Scenario G (tuned for epsilon_H = 0.0176)
ax = axes[1, 1]
mask_fwd = np.arange(rev_G+1)
ax.plot(tau_G[mask_fwd], eps_H_G[mask_fwd], 'g-', lw=2, label='Forward transit')
ax.axhline(0.0176, color='r', ls='--', lw=1.5, label=r'$\epsilon_H = 0.0176$')
ax.axvline(0.19, color='gray', ls=':', alpha=0.5, label='Fold')
ax.set_xlabel(r'$\tau$')
ax.set_ylabel(r'$\epsilon_H$')
ax.set_title(f'Scenario G: Tuned ($\\dot{{\\tau}}_0$ = {tdot_05:.1f})')
ax.legend(fontsize=8)
ax.grid(True, alpha=0.3)

# Panel 6: Summary table
ax = axes[1, 2]
ax.axis('off')
summary_text = (
    "STRUCTURAL RESULT\n"
    "=" * 40 + "\n"
    f"epsilon_H = 3*KE / (KE + S(tau))\n\n"
    f"S39 transit (tdot={tau_dot_S39:.0f}):\n"
    f"  epsilon_H = {results['A_S39_velocity']['eps_fold']:.4f}\n"
    f"  n_s = {results['A_S39_velocity']['ns_approx']:.4f}\n"
    f"  r = {results['A_S39_velocity']['r']:.4f}\n"
    f"  N_e = {results['A_S39_velocity']['N_efolds']:.4f}\n\n"
    f"Target (epsilon_H=0.0176):\n"
    f"  tdot_needed = {tau_dot_needed:.1f}\n"
    f"  KE_needed/|E_BCS| = {KE_total_needed/0.115:.0f}x\n"
    f"  Fold reached? {fold_reach_G}\n\n"
    f"CONCLUSION:\n"
    f"  S39 transit: epsilon_H ~ 3\n"
    f"    (n_s ~ -5, r ~ 48, N_e ~ 0.04)\n"
    f"  BCS energy alone: epsilon_H ~ 1e-6\n"
    f"    (n_s ~ 1.000, r ~ 2e-5)\n"
    f"  Neither matches Planck n_s = 0.965"
)
ax.text(0.05, 0.95, summary_text, transform=ax.transAxes, fontsize=9,
        verticalalignment='top', fontfamily='monospace',
        bbox=dict(boxstyle='round', facecolor='lightyellow', alpha=0.8))

plt.tight_layout()
plt.savefig('tier0-computation/s43_friedmann_bcs.png', dpi=150, bbox_inches='tight')
print("Plot saved to tier0-computation/s43_friedmann_bcs.png")

# ==============================================================
# 14. FINAL SUMMARY
# ==============================================================

print("\n" + "=" * 70)
print("FINAL SUMMARY: FRIEDMANN-BCS-43")
print("=" * 70)

print(f"""
GATE: FRIEDMANN-BCS-43 (INFO)

STRUCTURAL FORMULA:
  epsilon_H = (3/2) * M_ATDHFB * tau_dot^2 / [(1/2)*M_ATDHFB*tau_dot^2 + S(tau)]
            = 3 * KE / (KE + PE)

AT THE FOLD (tau = 0.19, S = {float(cs_S(0.19)):.0f}):

  Scenario A (S39 transit, tau_dot = {tau_dot_S39:.0f}):
    KE/PE = {results['A_S39_velocity']['KE_PE_fold']:.0f}
    epsilon_H = {results['A_S39_velocity']['eps_fold']:.4f}
    n_s = 1 - 2*eps = {results['A_S39_velocity']['ns_approx']:.4f}
    r = 16*eps = {results['A_S39_velocity']['r']:.4f}
    N_e = {results['A_S39_velocity']['N_efolds']:.4f}
    STATUS: KINETIC-DOMINATED (epsilon_H ~ 3, stiff-matter regime)

  For epsilon_H = 0.0176 (Planck n_s = 0.965):
    tau_dot needed = {tau_dot_needed:.1f}
    KE/PE = 0.0059
    ENERGY SOURCE SHORTFALL: {KE_total_needed/0.115:.0f}x above BCS condensation energy
    Fold reached with this velocity? {fold_reach_G}

COMPARISON TO W1-2/W3-5 ASSUMED VALUE:
  Assumed epsilon_H = 0.0176 -> n_s = 0.965 (Planck match)
  Computed epsilon_H = {results['A_S39_velocity']['eps_fold']:.4f} -> n_s = {results['A_S39_velocity']['ns_approx']:.4f}
  DISCREPANCY: {results['A_S39_velocity']['eps_fold']/0.0176:.0f}x

STRUCTURAL OBSTRUCTION:
  The spectral action S(tau) is monotonically increasing with S ~ 250,000.
  For epsilon_H << 1, need KE << S, i.e., tau_dot << sqrt(2*S/M) = {np.sqrt(2*float(cs_S(0.19))/M_ATDHFB):.0f}.
  But for epsilon_H = 0.0176 specifically, need tau_dot = {tau_dot_needed:.1f}.
  The BCS mechanism provides |E_BCS| = 0.115 M_KK^4, giving
  max tau_dot_BCS = sqrt(2*0.115/M) = {np.sqrt(2*0.115/M_ATDHFB):.3f}.
  At this velocity: epsilon_H = {3.0*(0.5*M_ATDHFB*(2*0.115/M_ATDHFB))/(0.5*M_ATDHFB*(2*0.115/M_ATDHFB)+float(cs_S(0.19))):.2e}.

  THE TWO REGIMES:
  1. BCS-only energy: epsilon_H ~ 10^(-6), n_s ~ 1.000, no tilt
  2. S39 driven transit: epsilon_H ~ 3, n_s ~ -5, stiff matter (not inflation)

  No intermediate regime is mechanically accessible within the framework.
  The assumed epsilon_H = 0.0176 requires an energy source {KE_total_needed/0.115:.0f}x
  larger than BCS condensation and {tau_dot_S39/tau_dot_needed:.0f}x slower than the
  S39 force-balance velocity. It occupies a desert in parameter space.

IMPACT ON FRAMEWORK:
  The n_s = 0.965 prediction from W1-2/W3-5 was INPUT (epsilon_H assumed = 0.0176),
  not OUTPUT (computed from dynamics). The actual dynamics produce either:
  (a) n_s ~ 1.000 (too blue, if BCS energy only)
  (b) n_s ~ -5 (deeply unphysical, if S39 transit)

  Neither matches Planck. The n_s constraint surface is EMPTY for the
  spectral-action-driven Friedmann-BCS system.
""")
